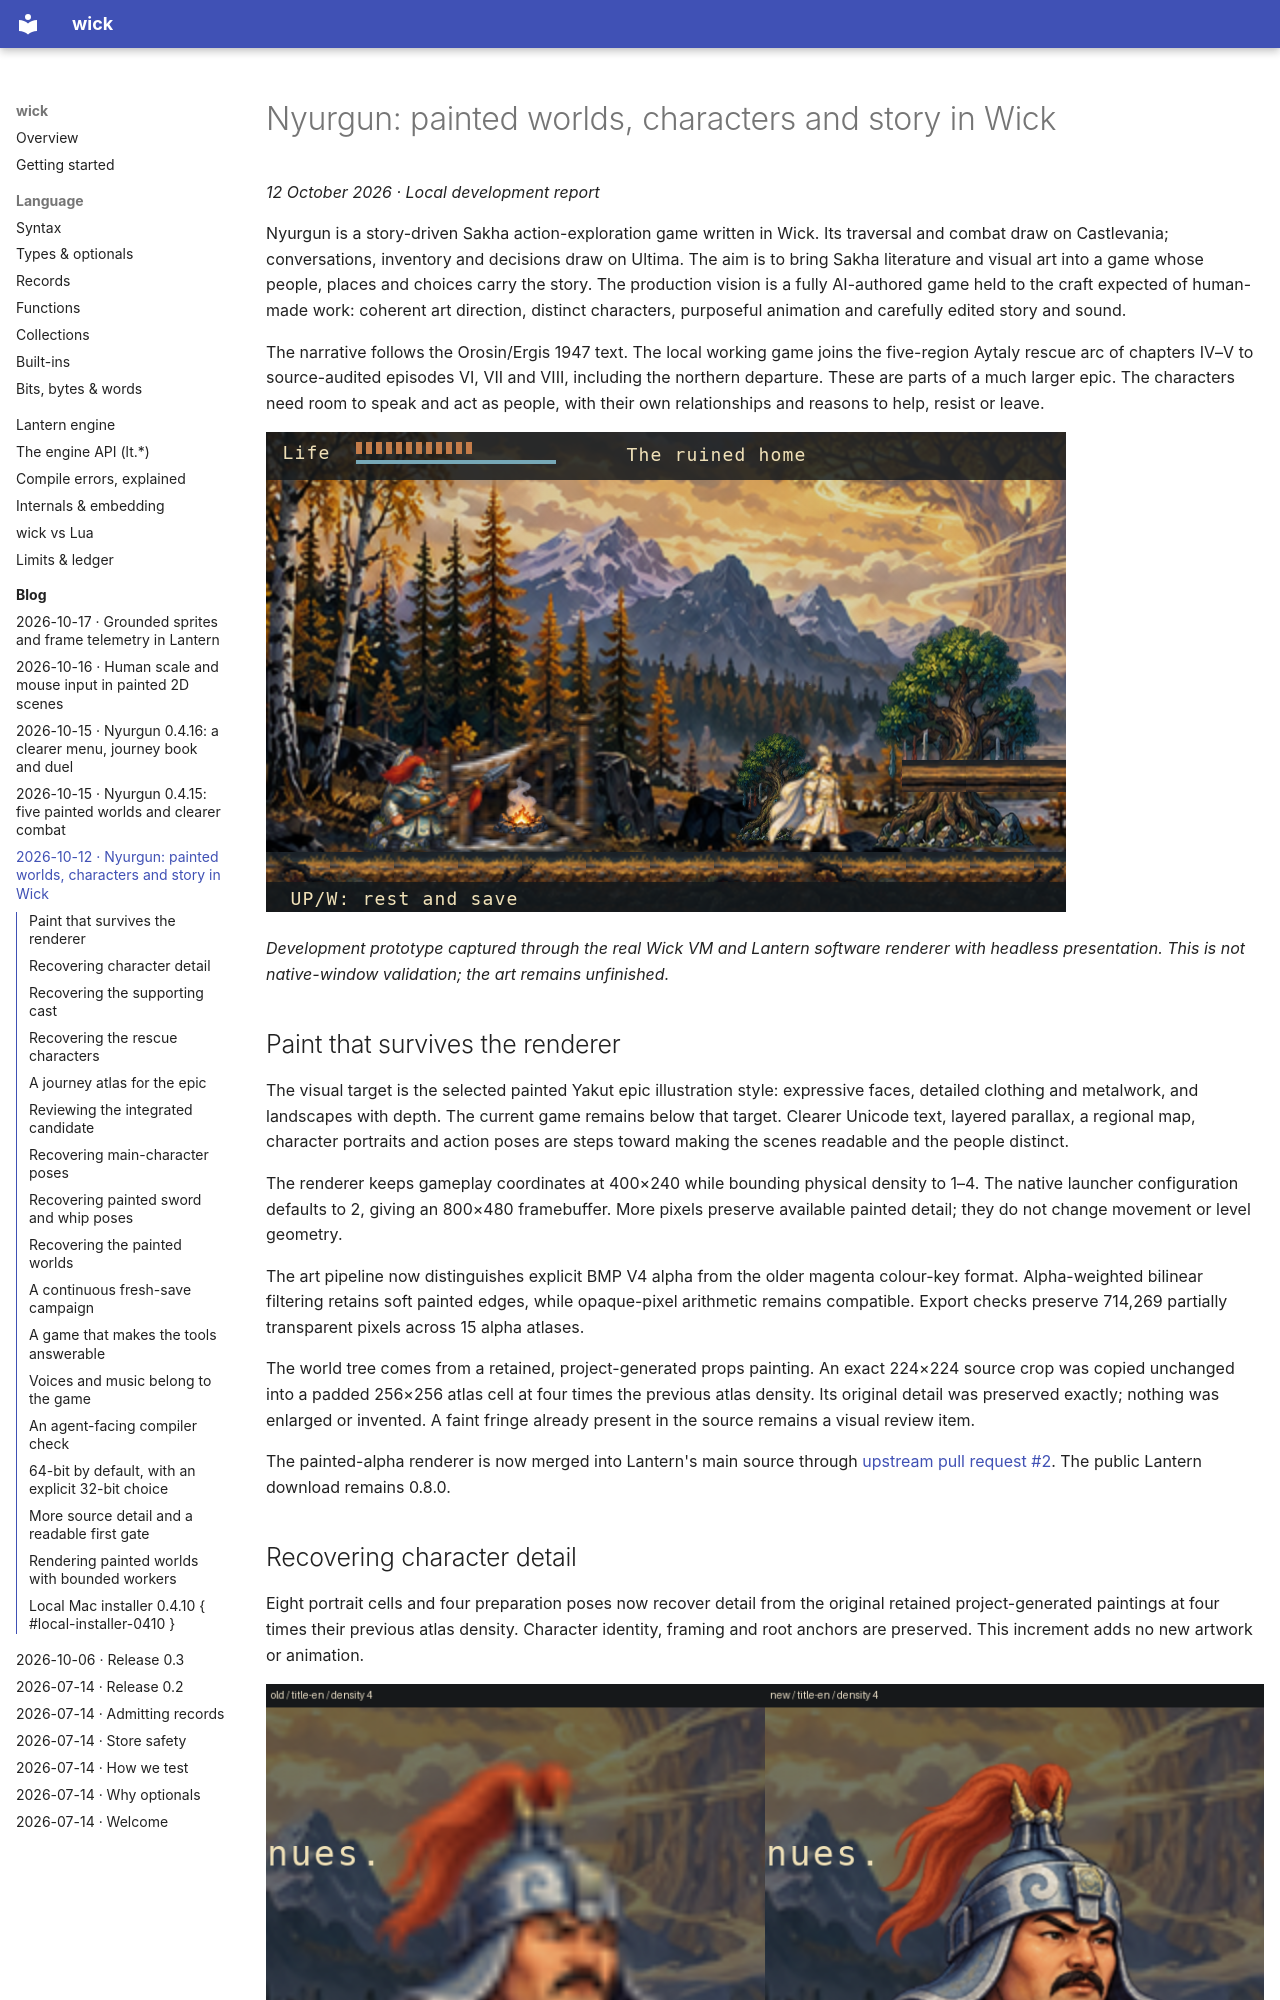

repository: alikatgh/wick-site · page: blog/2026-10-12-nyurgun-painted-worlds/index.html · generator: mkdocs

# Nyurgun: painted worlds, characters and story in Wick

*12 October 2026 · Local development report*

Nyurgun is a story-driven Sakha action-exploration game written in Wick. Its
traversal and combat draw on Castlevania; conversations, inventory and decisions
draw on Ultima. The aim is to bring Sakha literature and visual art into a game
whose people, places and choices carry the story. The production vision is a
fully AI-authored game held to the craft expected of human-made work: coherent
art direction, distinct characters, purposeful animation and carefully edited
story and sound.

The narrative follows the Orosin/Ergis 1947 text. The local working game joins
the five-region Aytaly rescue arc of chapters IV–V to source-audited episodes
VI, VII and VIII, including the northern departure. These are parts of a much
larger epic. The characters need room to speak and act as people, with their
own relationships and reasons to help, resist or leave.

![Nyurgun development prototype: painted mountain landscape, trees and characters](../assets/nyurgun/opening-development-2026-10-12.png)

*Development prototype captured through the real Wick VM and Lantern software
renderer with headless presentation. This is not native-window validation;
the art remains unfinished.*

## Paint that survives the renderer

The visual target is the selected painted Yakut epic illustration style:
expressive faces, detailed clothing and metalwork, and landscapes with depth.
The current game remains below that target. Clearer Unicode text, layered
parallax, a regional map, character portraits and action poses are steps toward
making the scenes readable and the people distinct.

The renderer keeps gameplay coordinates at 400×240 while bounding
physical density to 1–4. The native launcher configuration defaults to 2,
giving an 800×480 framebuffer. More pixels preserve available painted detail;
they do not change movement or level geometry.

The art pipeline now distinguishes explicit BMP V4 alpha from the older
magenta colour-key format. Alpha-weighted bilinear filtering retains soft
painted edges, while opaque-pixel arithmetic remains compatible. Export checks
preserve 714,269 partially transparent pixels across 15 alpha atlases.

The world tree comes from a retained, project-generated props painting. An exact
224×224 source crop was copied unchanged into a padded 256×256 atlas cell at
four times the previous atlas density. Its original detail was preserved
exactly; nothing was enlarged or invented. A faint fringe already present in
the source remains a visual review item.

The painted-alpha renderer is now merged into Lantern's main source through
[upstream pull request #2](https://github.com/alikatgh/lantern/pull/2).
The public Lantern download remains 0.8.0.

## Recovering character detail

Eight portrait cells and four preparation poses now recover detail from the
original retained project-generated paintings at four times their previous
atlas density. Character identity, framing and root anchors are preserved.
This increment adds no new artwork or animation.

![Nyurgun character detail comparison: old atlas on the left, recovered detail on the right](../assets/nyurgun/character-detail-comparison-2026-10-12.png)

*Old atlas on the left, recovered detail on the right. Both use the production
draw path from the same fixed headless state after two frames at physical
density 4. Faces and armour details are clearer; native presentation and final
visual quality remain unreviewed.*
